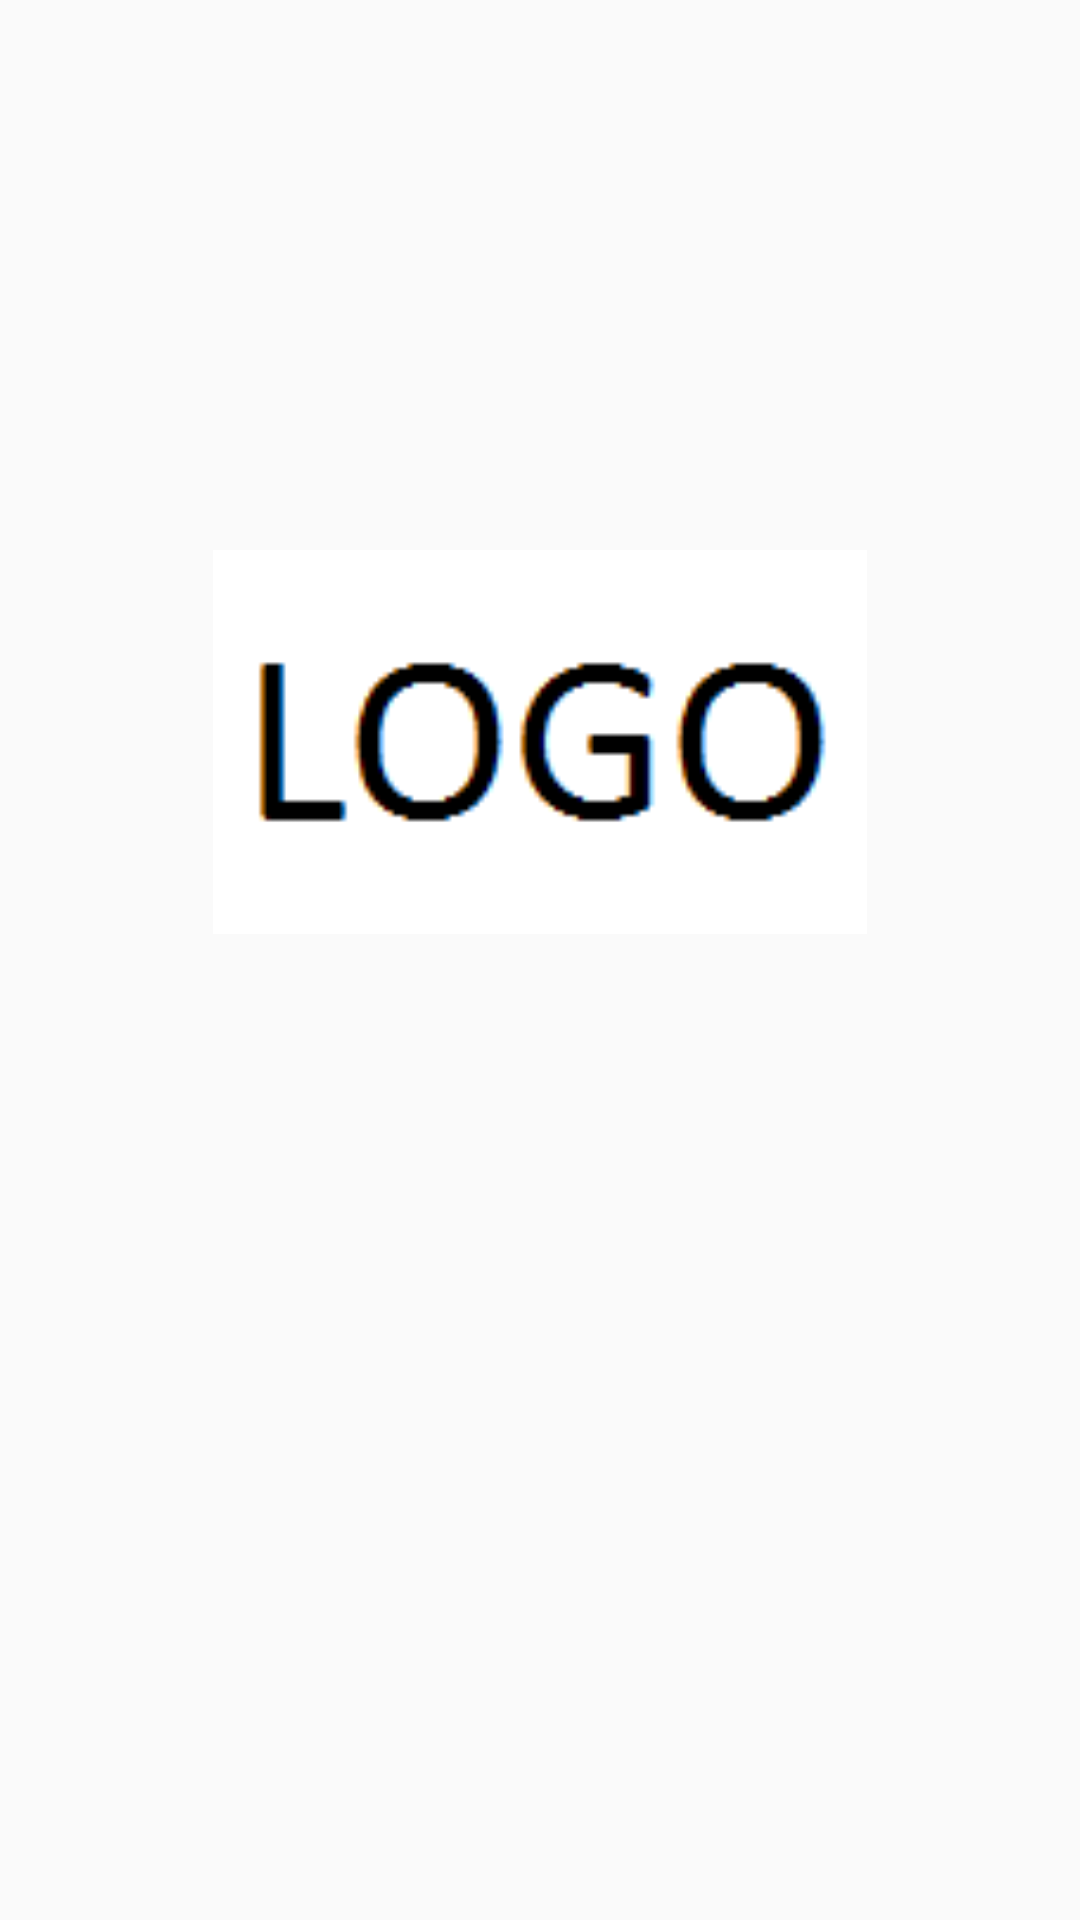

Here is an Android app screen rendered from its layout file. Give the layout XML and the strings, colors and styles it references.
<!-- AndroidManifest.xml: application theme Theme.Base -->
<!-- res/layout/activity_logo.xml -->
<?xml version="1.0" encoding="utf-8"?>
<android.support.constraint.ConstraintLayout xmlns:android="http://schemas.android.com/apk/res/android"
    xmlns:app="http://schemas.android.com/apk/res-auto"
    xmlns:tools="http://schemas.android.com/tools"
    android:layout_width="match_parent"
    android:layout_height="match_parent">

    <ImageView
        android:layout_width="218dp"
        android:layout_height="156dp"
        android:layout_centerHorizontal="true"
        android:layout_centerVertical="true"
        android:src="@drawable/logo_full"
        app:layout_constraintBottom_toBottomOf="parent"
        app:layout_constraintEnd_toEndOf="parent"
        app:layout_constraintHorizontal_bias="0.5"
        app:layout_constraintStart_toStartOf="parent"
        app:layout_constraintTop_toTopOf="parent"
        app:layout_constraintVertical_bias="0.35000002"
        tools:ignore="ContentDescription" />

</android.support.constraint.ConstraintLayout>
<!-- resources referenced by this layout -->
<resources>
  <!-- drawable logo_full: png bitmap (drawable, 855 bytes) -->
  <style name="Theme.Base" parent="Theme.AppCompat.Light.DarkActionBar">
          <item name="windowNoTitle">true</item>
          <item name="windowActionBar">true</item>
      </style>
</resources>
